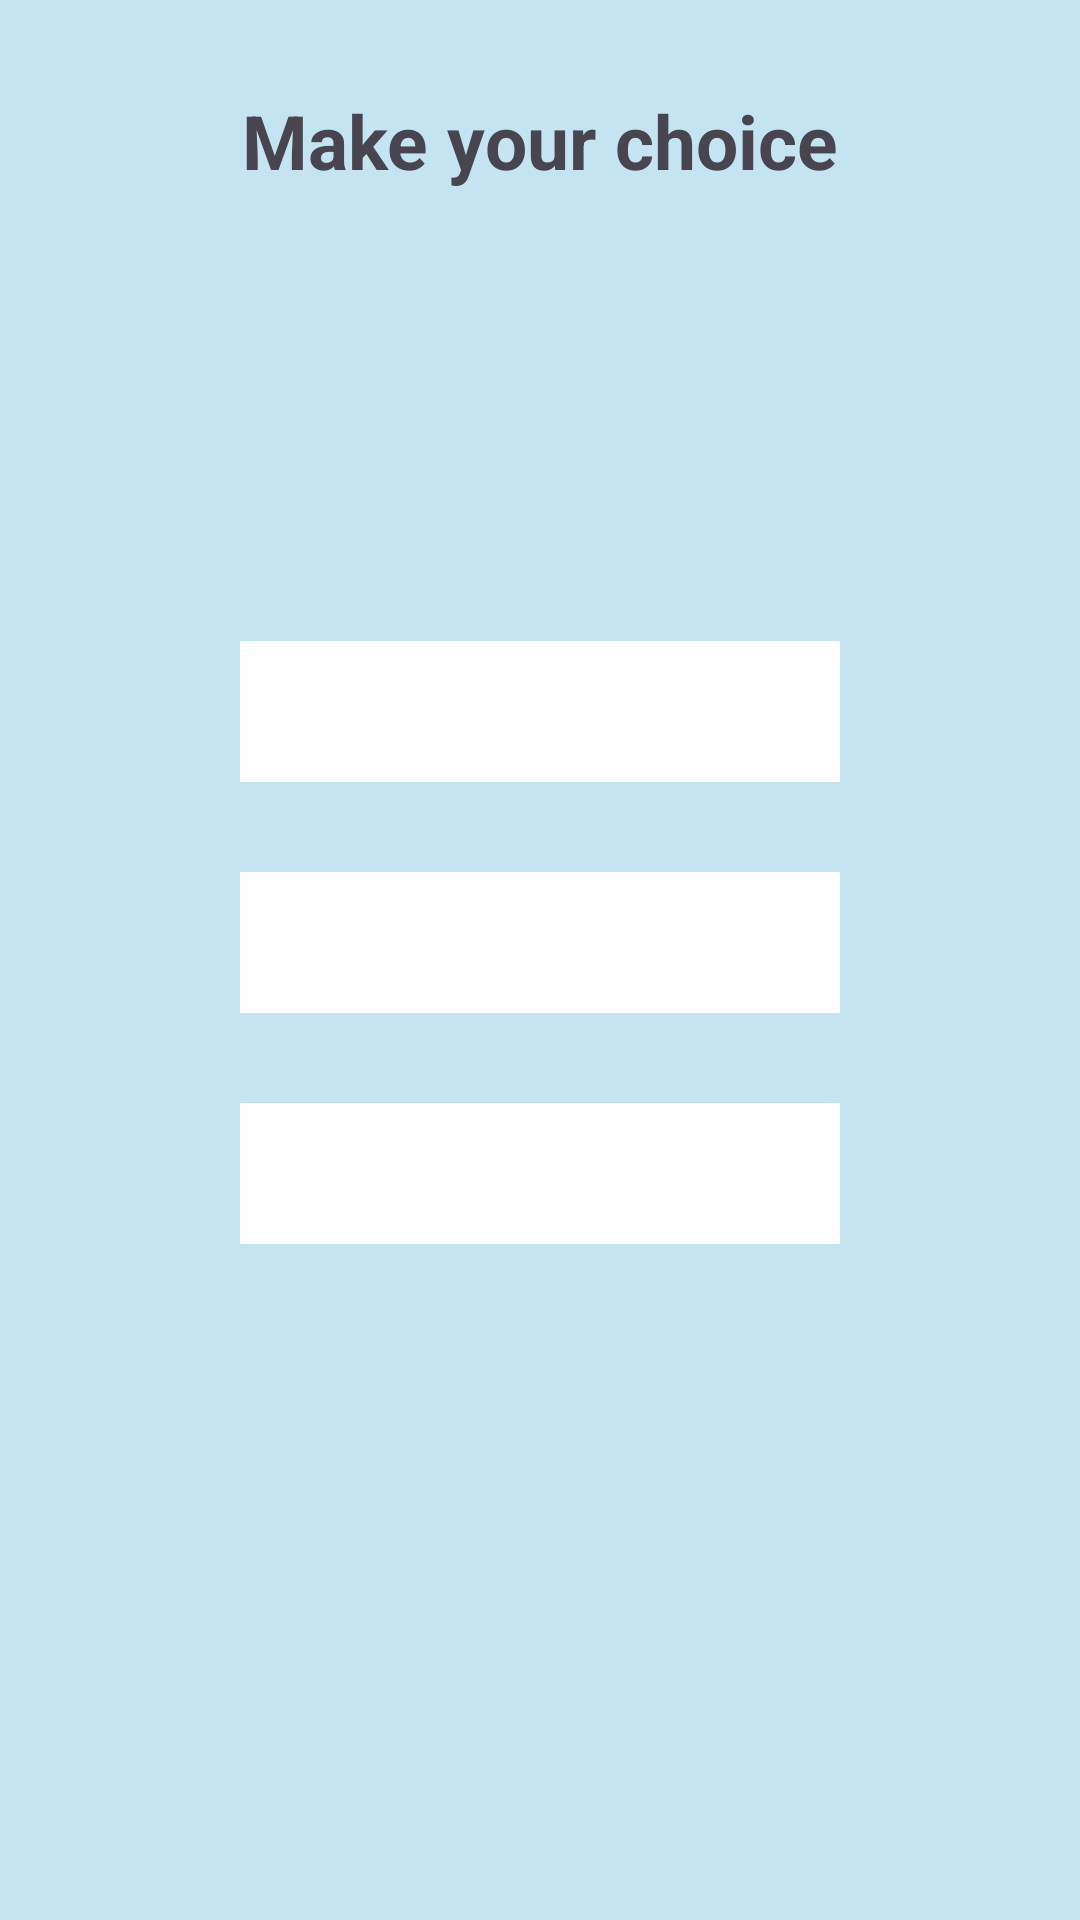

Reconstruct the res/layout file that produces this screen, plus the resources it refers to.
<!-- AndroidManifest.xml: application theme Theme.SensorsCollection -->
<!-- res/layout/activity_magnet_field.xml -->
<?xml version="1.0" encoding="utf-8"?>
<LinearLayout xmlns:android="http://schemas.android.com/apk/res/android"
    xmlns:app="http://schemas.android.com/apk/res-auto"
    xmlns:tools="http://schemas.android.com/tools"
    android:layout_width="match_parent"
    android:layout_height="match_parent"
    android:background="#C4E4F2"
    android:orientation="vertical"
    android:gravity="center_horizontal"
    android:padding="30dp"
    tools:context=".MagnetField">

    <TextView
        android:layout_width="wrap_content"
        android:layout_height="wrap_content"
        android:textStyle="bold"
        android:text="Make your choice"
        android:layout_marginBottom="150dp"
        android:textSize="25dp"/>

    <TextView
        android:id="@+id/tvMX"
        android:layout_width="200dp"
        android:layout_height="wrap_content"
        android:padding="10dp"
        android:textSize="20dp"
        android:background="#FFFFFF"
        android:gravity="center"
        android:layout_marginBottom="30dp" />

    <TextView
        android:id="@+id/tvMY"
        android:layout_width="200dp"
        android:layout_height="wrap_content"
        android:padding="10dp"
        android:textSize="20dp"
        android:background="#FFFFFF"
        android:gravity="center"
        android:layout_marginBottom="30dp" />

    <TextView
        android:id="@+id/tvMZ"
        android:layout_width="200dp"
        android:layout_height="wrap_content"
        android:padding="10dp"
        android:textSize="20dp"
        android:background="#FFFFFF"
        android:gravity="center"
        android:layout_marginBottom="30dp" />



</LinearLayout>
<!-- resources referenced by this layout -->
<resources>
  <style name="Theme.SensorsCollection" parent="Base.Theme.SensorsCollection" />
  <style name="Base.Theme.SensorsCollection" parent="Theme.Material3.DayNight.NoActionBar">
          
          
      </style>
</resources>
